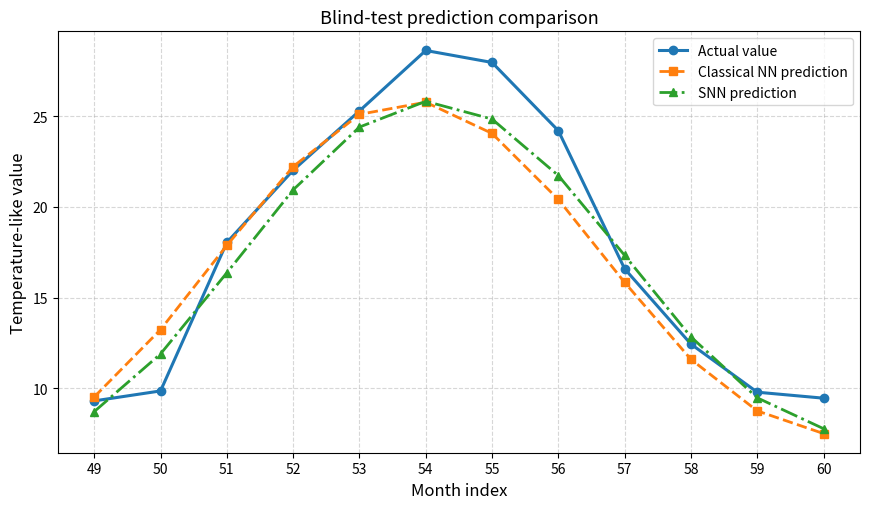
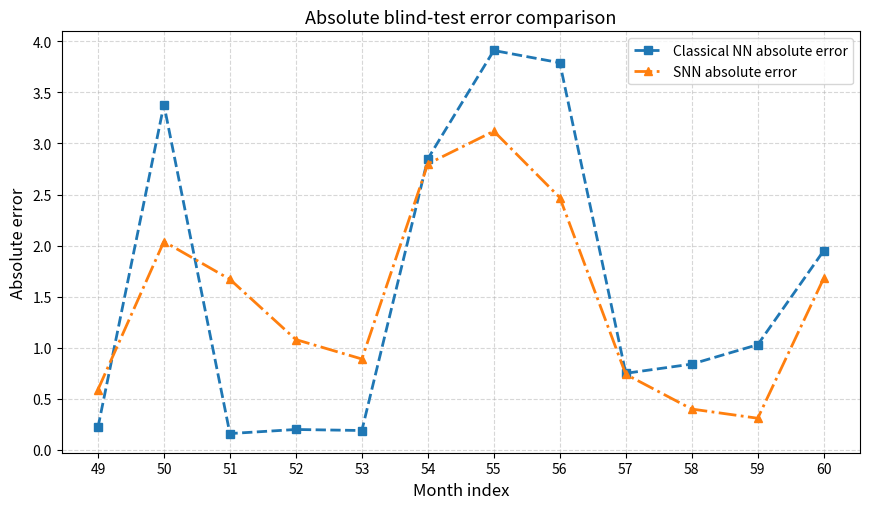

Here is the Python script that generated these plots, in order:
# -*- coding: utf-8 -*-
"""
Created on Mon Jul 13 10:54:48 2026

@author: Seda Karateke & Metin Zontul
"""
"""
Figures for Example 3:
Figure 16: Blind-test prediction comparison
Figure 17: Absolute blind-test error comparison

This script does not automatically save PNG files.
It only displays the figures.
"""

import numpy as np
import matplotlib.pyplot as plt


# ============================================================
# 1. Blind-test data from Example 3
# ============================================================

months = np.arange(49, 61)

actual_values = np.array([
    9.31, 9.86, 18.04, 22.02, 25.29, 28.62,
    27.96, 24.20, 16.59, 12.44, 9.79, 9.46
])

classical_nn_predictions = np.array([
    9.53, 13.24, 17.88, 22.22, 25.10, 25.77,
    24.05, 20.41, 15.84, 11.60, 8.76, 7.51
])

snn_predictions = np.array([
    8.72, 11.90, 16.37, 20.94, 24.40, 25.82,
    24.84, 21.73, 17.33, 12.84, 9.48, 7.78
])


# ============================================================
# 2. Absolute errors
# ============================================================

classical_nn_errors = np.abs(actual_values - classical_nn_predictions)
snn_errors = np.abs(actual_values - snn_predictions)


# ============================================================
# 3. Figure 16: Blind-test prediction comparison
# ============================================================

plt.figure(figsize=(8.8, 5.2))

plt.plot(
    months,
    actual_values,
    marker="o",
    linewidth=2.2,
    label="Actual value"
)

plt.plot(
    months,
    classical_nn_predictions,
    marker="s",
    linewidth=2.0,
    linestyle="--",
    label="Classical NN prediction"
)

plt.plot(
    months,
    snn_predictions,
    marker="^",
    linewidth=2.0,
    linestyle="-.",
    label="SNN prediction"
)

plt.xlabel("Month index", fontsize=12)
plt.ylabel("Temperature-like value", fontsize=12)
plt.title("Blind-test prediction comparison", fontsize=13)

plt.xticks(months)
plt.grid(True, linestyle="--", alpha=0.5)
plt.legend(fontsize=10)
plt.tight_layout()

plt.show()


# ============================================================
# 4. Figure 17: Absolute blind-test error comparison
# ============================================================

plt.figure(figsize=(8.8, 5.2))

plt.plot(
    months,
    classical_nn_errors,
    marker="s",
    linewidth=2.0,
    linestyle="--",
    label="Classical NN absolute error"
)

plt.plot(
    months,
    snn_errors,
    marker="^",
    linewidth=2.0,
    linestyle="-.",
    label="SNN absolute error"
)

plt.xlabel("Month index", fontsize=12)
plt.ylabel("Absolute error", fontsize=12)
plt.title("Absolute blind-test error comparison", fontsize=13)

plt.xticks(months)
plt.grid(True, linestyle="--", alpha=0.5)
plt.legend(fontsize=10)
plt.tight_layout()

plt.show()
